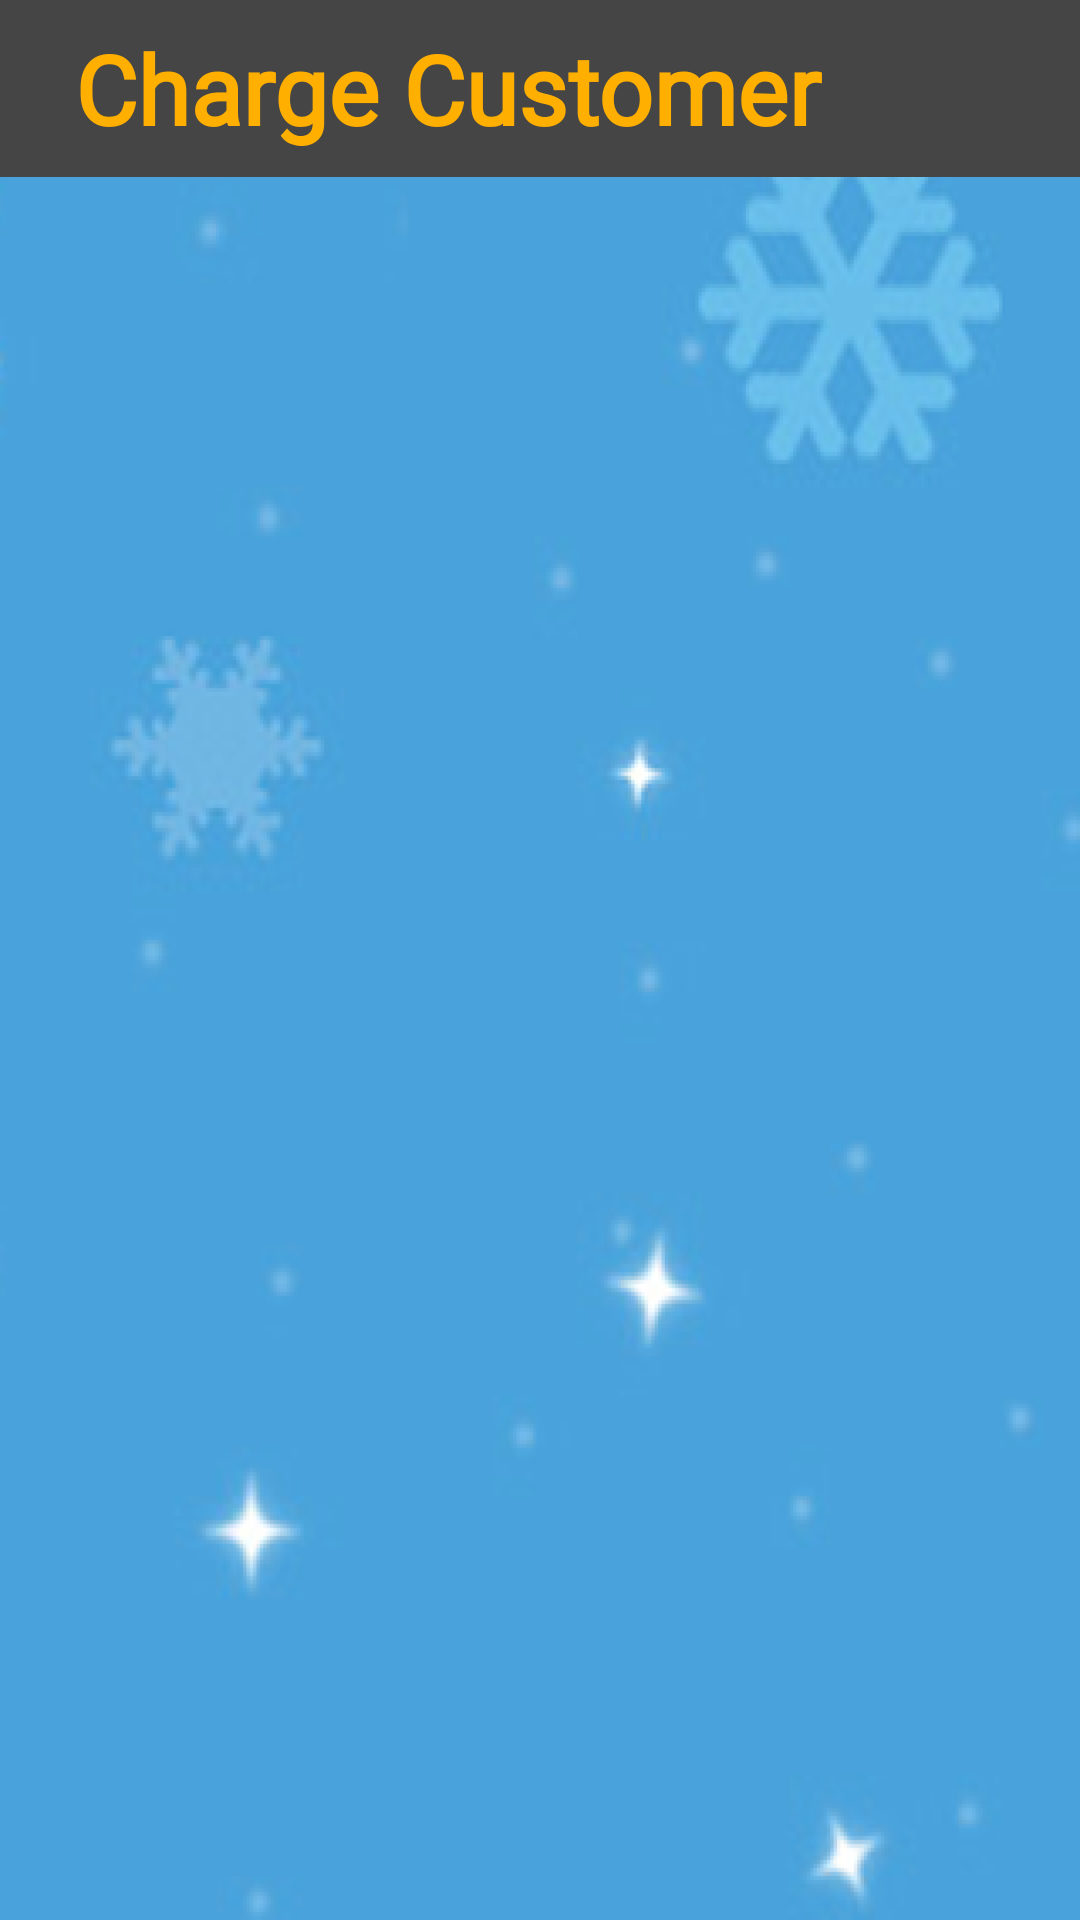

Android layout source for this screen:
<!-- AndroidManifest.xml: application theme Theme.KidNursery -->
<!-- res/layout/payment_screen1.xml -->
<?xml version="1.0" encoding="utf-8"?>
<LinearLayout xmlns:android="http://schemas.android.com/apk/res/android"
    xmlns:app="http://schemas.android.com/apk/res-auto"
    xmlns:tools="http://schemas.android.com/tools"
    android:layout_width="match_parent"
    android:layout_height="match_parent"
    android:orientation="vertical"

    tools:context=".SearchKid"
    android:background="@drawable/backg">

    <TextView
        android:id="@+id/page_title"
        android:layout_width="match_parent"
        android:layout_height="wrap_content"
        android:background="@color/title_bg"
        android:fontFamily="@font/candal"
        android:text="Charge Customer"
        android:textSize="32dp"
        android:textStyle="bold"
        android:paddingLeft="25dp"
        android:paddingVertical="8dp"
        android:textColor="@color/orange" />

    <LinearLayout
        android:layout_width="match_parent"
        android:layout_height="wrap_content"
        android:padding="10dp"
        android:orientation="vertical">

        <FrameLayout
            android:layout_width="match_parent"
            android:layout_height="wrap_content"
            android:id="@+id/find_details_layout_container"/>

        <LinearLayout
            android:id="@+id/details_layout"
            android:layout_width="match_parent"
            android:layout_height="wrap_content"
            android:background="@drawable/textview_border"
            android:padding="10dp"
            android:layout_marginTop="20dp"
            android:orientation="vertical"
            android:visibility="invisible"
            android:backgroundTint="@color/container_bg">

            <TextView
            android:layout_width="wrap_content"
            android:layout_height="wrap_content"
            android:text="Customer Details"
            android:textColor="@color/white"
            android:textSize="20dp"
            android:textStyle="bold" />



            <View
                android:layout_width="match_parent"
                android:layout_height="1dp"
                android:layout_marginTop="2dp"
                android:background="#B2B2B2"></View>

            <LinearLayout
                android:layout_width="wrap_content"
                android:layout_height="wrap_content"
                android:layout_marginTop="30dp"
                android:orientation="horizontal">

                <TextView
                    android:layout_width="wrap_content"
                    android:layout_height="wrap_content"
                    android:text="Parent Name:"
                    android:textStyle="bold"
                    android:textSize="18dp"
                    android:textColor="@color/white"/>

                <TextView
                    android:layout_width="wrap_content"
                    android:layout_height="wrap_content"
                    android:id="@+id/getParentName"
                    android:textSize="18dp"
                    android:layout_marginLeft="10dp"
                    android:textColor="@color/black"/>

            </LinearLayout>

            <LinearLayout
                android:layout_width="wrap_content"
                android:layout_height="wrap_content"
                android:layout_marginTop="5dp"
                android:orientation="horizontal">

                <TextView
                    android:layout_width="wrap_content"
                    android:layout_height="wrap_content"
                    android:text="Contact Number:"
                    android:textStyle="bold"
                    android:textSize="18dp"
                    android:textColor="@color/white"/>

                <TextView
                    android:layout_width="wrap_content"
                    android:layout_height="wrap_content"
                    android:id="@+id/getParentNum"
                    android:textSize="18dp"
                    android:layout_marginLeft="10dp"
                    android:textColor="@color/black"/>

            </LinearLayout>


            <LinearLayout
                android:layout_width="wrap_content"
                android:layout_height="wrap_content"
                android:layout_marginTop="5dp"
                android:orientation="horizontal">

                <TextView
                    android:layout_width="wrap_content"
                    android:layout_height="wrap_content"
                    android:text="Kid Name:"
                    android:textStyle="bold"
                    android:textSize="18dp"
                    android:textColor="@color/white"/>

                <TextView
                    android:layout_width="wrap_content"
                    android:layout_height="wrap_content"
                    android:id="@+id/getKidName"
                    android:textSize="18dp"
                    android:layout_marginLeft="10dp"
                    android:textColor="@color/black"/>

            </LinearLayout>


            <LinearLayout
                android:layout_width="wrap_content"
                android:layout_height="wrap_content"
                android:layout_marginTop="5dp"
                android:orientation="horizontal">

                <TextView
                    android:layout_width="wrap_content"
                    android:layout_height="wrap_content"
                    android:text="Kid Age:"
                    android:textStyle="bold"
                    android:textSize="18dp"
                    android:textColor="@color/white"/>

                <TextView
                    android:layout_width="wrap_content"
                    android:layout_height="wrap_content"
                    android:id="@+id/getKidAge"
                    android:textSize="18dp"
                    android:layout_marginLeft="10dp"
                    android:textColor="@color/black"/>

            </LinearLayout>

            <LinearLayout
                android:layout_width="wrap_content"
                android:layout_height="wrap_content"
                android:layout_marginTop="15dp"
                android:orientation="horizontal">

                <TextView
                    android:layout_width="wrap_content"
                    android:layout_height="wrap_content"
                    android:text="Active Hour:"
                    android:textStyle="bold"
                    android:textSize="18dp"
                    android:textColor="@color/white"/>

                <EditText
                    android:id="@+id/getActiveHour"
                    android:layout_width="125dp"
                    android:layout_height="wrap_content"
                    android:layout_marginLeft="10dp"
                    android:inputType="number"
                    android:hint="Hour"
                    android:textSize="18dp"
                    android:textColor="@color/black"/>

            </LinearLayout>


        </LinearLayout>
        <Button
            android:id="@+id/calculate"
            android:layout_width="wrap_content"
            android:layout_height="wrap_content"
            android:layout_gravity="center"
            android:layout_marginTop="10dp"
            android:layout_marginRight="20dp"
            android:backgroundTint="#ffaf00"
            android:text="Add Payment >>"
            android:textStyle="bold"
            android:textSize="16dp"
            android:visibility="invisible" />


    </LinearLayout>

    <RelativeLayout
        android:layout_width="wrap_content"
        android:layout_height="wrap_content">
        <FrameLayout
            android:layout_width="match_parent"
            android:layout_height="wrap_content"
            android:layout_alignParentBottom="true"
            android:id="@+id/footer_container"/>
    </RelativeLayout>



</LinearLayout>
<!-- resources referenced by this layout -->
<resources>
  <color name="black">#FF000000</color>
  <color name="container_bg">#26000000</color>
  <color name="orange">#ffaf00</color>
  <color name="title_bg">#454545</color>
  <color name="white">#FFFFFFFF</color>
  <!-- drawable backg: png bitmap (drawable-hdpi, 86434 bytes) -->
  <!-- drawable textview_border (drawable-hdpi) -->
  <shape xmlns:android="http://schemas.android.com/apk/res/android"
      android:shape="rectangle" >
  
      <stroke
          android:width="2dp"
          android:color="#a6a6a6" />
  
  
  
  </shape>
  <style name="Theme.KidNursery" parent="Theme.MaterialComponents.DayNight.NoActionBar">
          
          <item name="colorPrimary">@color/purple_500</item>
          <item name="colorPrimaryVariant">@color/purple_700</item>
          <item name="colorOnPrimary">@color/white</item>
          
          <item name="colorSecondary">@color/teal_200</item>
          <item name="colorSecondaryVariant">@color/teal_700</item>
          <item name="colorOnSecondary">@color/black</item>
          
          <item name="android:statusBarColor" tools:targetApi="l">?attr/colorPrimaryVariant</item>
          
      </style>
  <color name="purple_500">#FF6200EE</color>
  <color name="purple_700">#FF3700B3</color>
  <color name="teal_200">#FF03DAC5</color>
  <color name="teal_700">#FF018786</color>
</resources>
